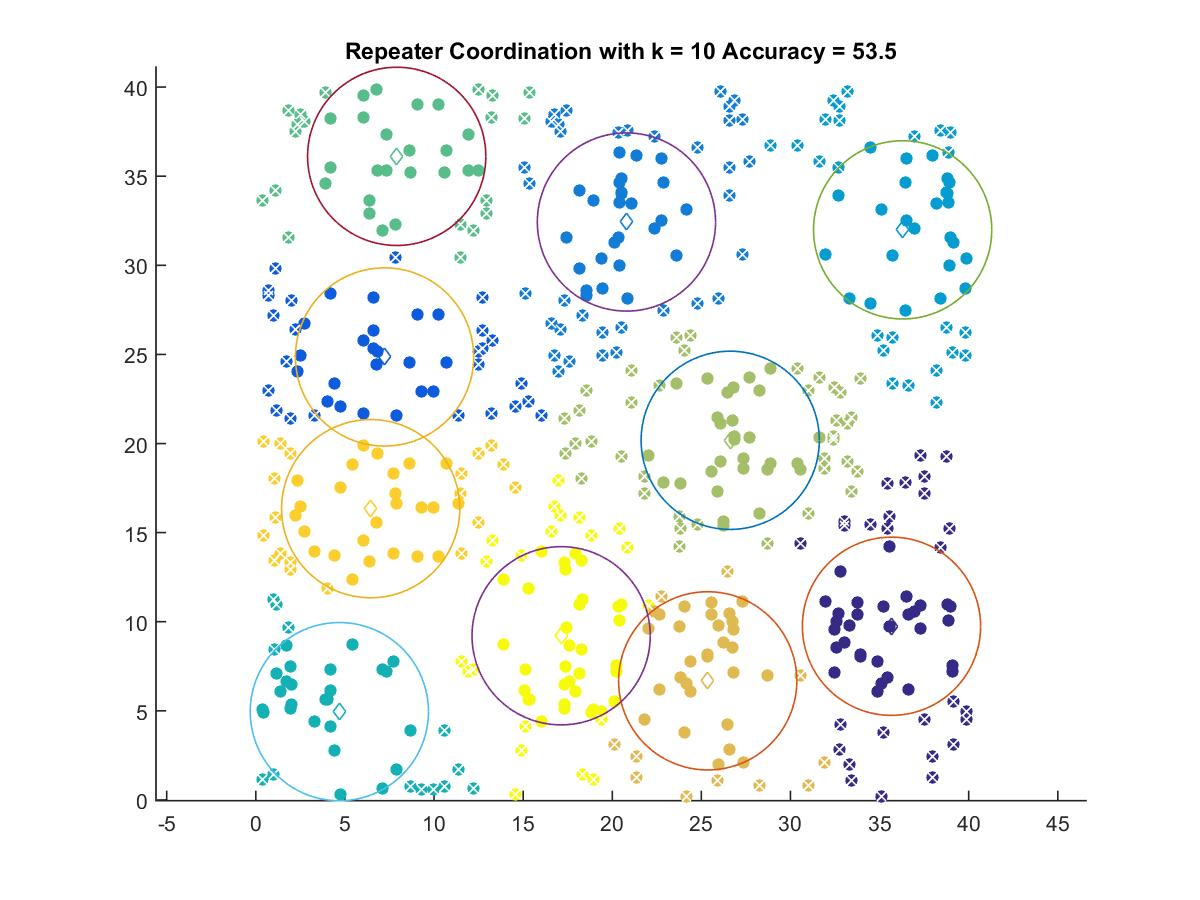

The data file committed next to this chart (first rows):
35.669, 9.7458
7.223, 24.86
20.8, 32.43
36.3, 31.99
4.686, 4.954
7.904, 36.11
26.62, 20.18
25.36, 6.682
6.444, 16.34
17.13, 9.211
